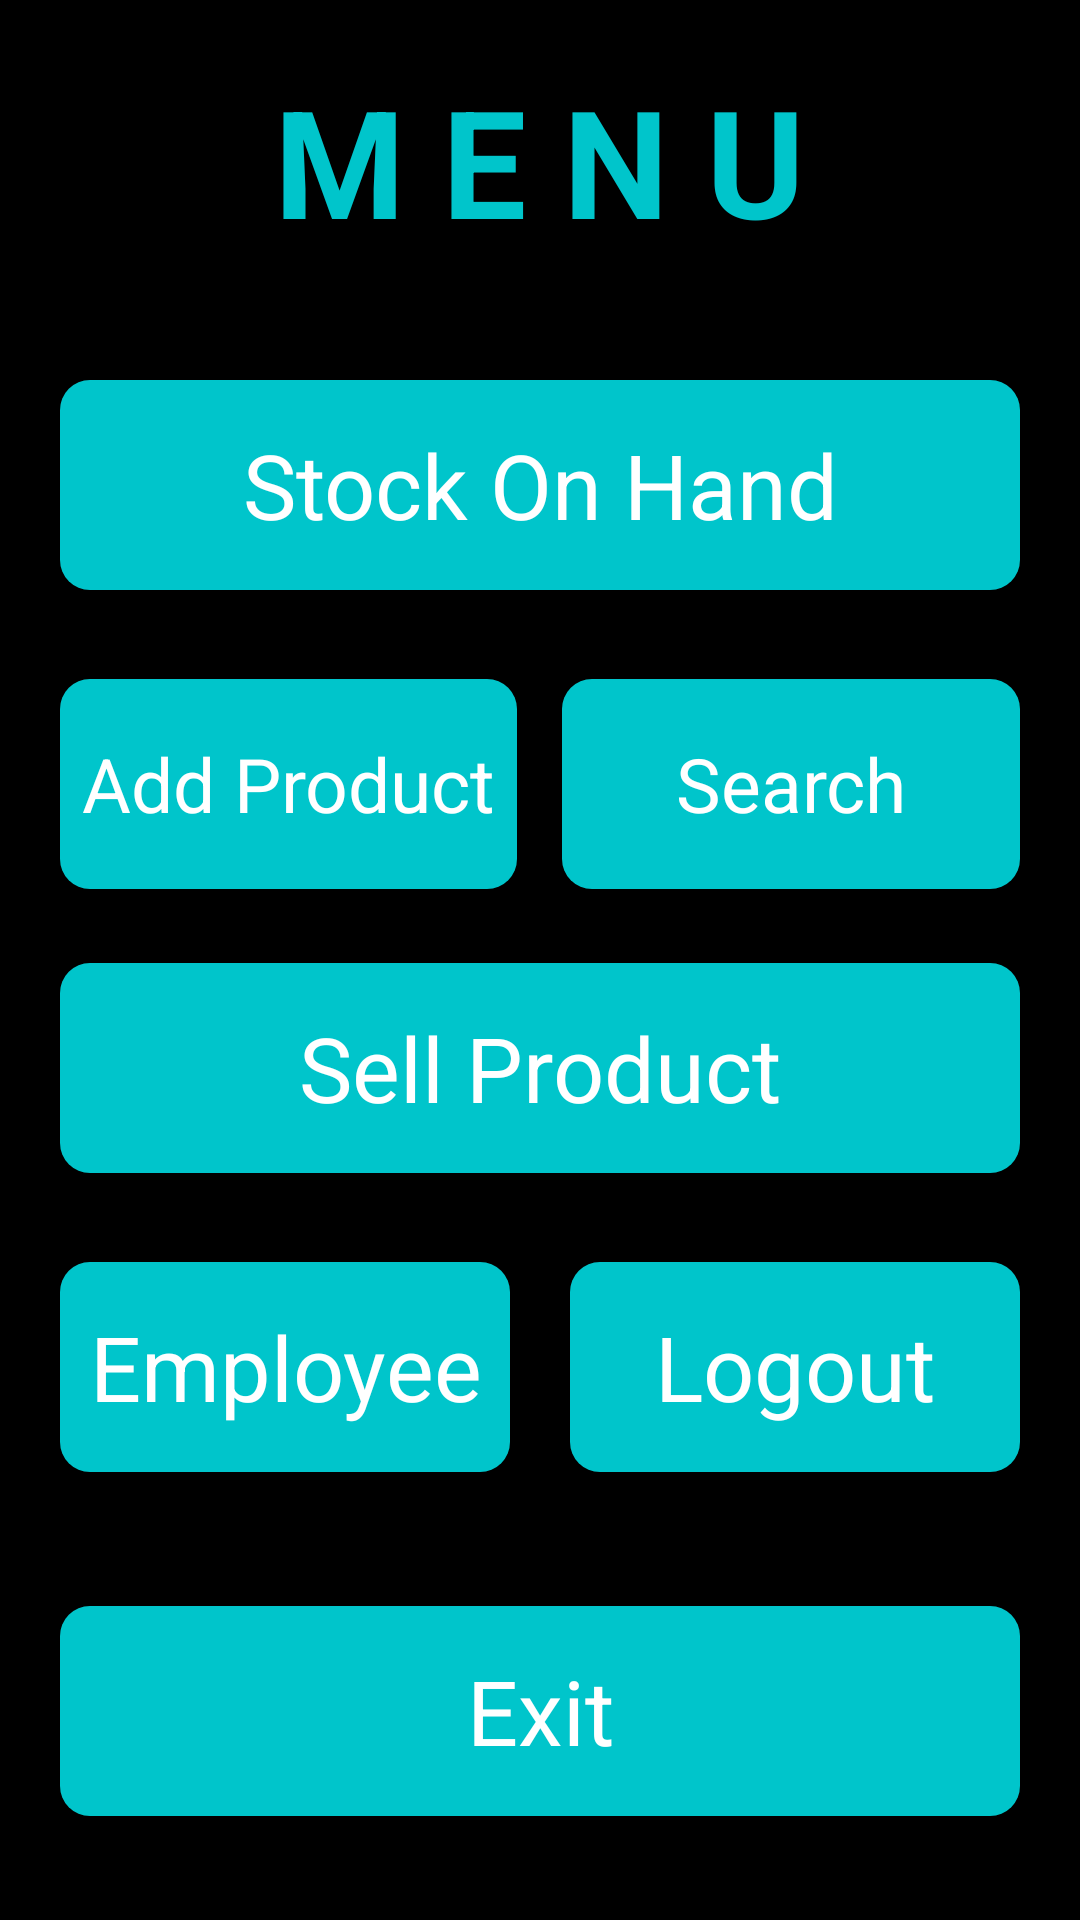

Layout XML and referenced resources for this Android screen:
<!-- AndroidManifest.xml: application theme Theme.ShopManagementSystem -->
<!-- res/layout/activity_menu.xml -->
<?xml version="1.0" encoding="utf-8"?>
<LinearLayout xmlns:android="http://schemas.android.com/apk/res/android"
    xmlns:app="http://schemas.android.com/apk/res-auto"
    xmlns:tools="http://schemas.android.com/tools"
    android:layout_width="match_parent"
    android:layout_height="match_parent"
    android:orientation="vertical"
    android:background="@color/black"
    tools:context=".Menu">

    <LinearLayout
        android:layout_width="match_parent"
        android:layout_height="wrap_content"
        android:layout_margin="20dp"
        android:gravity="center"
        android:orientation="vertical">

        <TextView
            android:layout_width="wrap_content"
            android:layout_height="wrap_content"
            android:text="M E N U"
            android:textSize="50sp"
            android:textStyle="bold"
            android:textColor="@color/sky00C5CB"/>

        <ImageView
            android:layout_width="wrap_content"
            android:layout_height="wrap_content"
            android:src="@drawable/ic_shopping"/>
    </LinearLayout>

    <LinearLayout
        android:layout_width="match_parent"
        android:layout_height="match_parent"
        android:orientation="vertical"
        android:layout_margin="20sp">

        <LinearLayout
            android:layout_width="match_parent"
            android:layout_height="0dp"
            android:layout_weight="1"
            android:layout_marginBottom="15dp">
            <TextView
                android:id="@+id/btnStockOnHand"
                android:clickable="true"
                android:layout_width="match_parent"
                android:layout_height="wrap_content"
                android:text="Stock On Hand"
                android:gravity="center"
                android:textColor="@color/white"
                android:textSize="30sp"
                android:background="@drawable/button"/>
        </LinearLayout>
        <LinearLayout
            android:layout_width="match_parent"
            android:layout_height="0dp"
            android:layout_weight="1"
            android:orientation="horizontal"
            android:layout_marginBottom="10dp">
            <TextView
                android:id="@+id/btnAddProduct"
                android:clickable="true"
                android:layout_width="0dp"
                android:layout_height="wrap_content"
                android:layout_weight="1"
                android:text="Add Product"
                android:gravity="center"
                android:textSize="25sp"
                android:textColor="@color/white"
                android:background="@drawable/button"
                android:layout_marginEnd="15dp"/>
            <TextView
                android:id="@+id/btnMenuSearch"
                android:clickable="true"
                android:layout_width="0dp"
                android:layout_height="wrap_content"
                android:layout_weight="1"
                android:text="Search"
                android:gravity="center"
                android:textSize="25sp"
                android:textColor="@color/white"
                android:background="@drawable/button" />
        </LinearLayout>
        <LinearLayout
            android:layout_width="match_parent"
            android:layout_height="0dp"
            android:layout_weight="1"
            android:layout_marginBottom="15dp">
            <TextView
                android:id="@+id/btnSellProduct"
                android:clickable="true"
                android:layout_width="match_parent"
                android:layout_height="wrap_content"
                android:text="Sell Product"
                android:gravity="center"
                android:textColor="@color/white"
                android:textSize="30sp"
                android:background="@drawable/button"/>
        </LinearLayout>
        <LinearLayout
            android:layout_width="match_parent"
            android:layout_height="0dp"
            android:orientation="horizontal"
            android:layout_weight="1"
            android:layout_marginBottom="15dp">
            <TextView
                android:id="@+id/btnEmployee"
                android:clickable="true"
                android:layout_width="0dp"
                android:layout_weight="1"
                android:layout_height="wrap_content"
                android:text="Employee"
                android:gravity="center"
                android:textColor="@color/white"
                android:textSize="30sp"
                android:layout_marginEnd="10dp"
                android:background="@drawable/button"/>
            <TextView
                android:onClick="logout"
                android:layout_marginStart="10dp"
                android:clickable="true"
                android:layout_width="0dp"
                android:layout_weight="1"
                android:layout_height="wrap_content"
                android:text="Logout"
                android:gravity="center"
                android:textColor="@color/white"
                android:textSize="30sp"
                android:background="@drawable/button"/>
        </LinearLayout>

        <LinearLayout
            android:layout_width="match_parent"
            android:layout_height="0dp"
            android:layout_weight="1"
            android:layout_marginTop="15dp">
            <TextView
                android:id="@+id/btnExitMenu"
                android:clickable="true"
                android:layout_width="match_parent"
                android:layout_height="wrap_content"
                android:text="Exit"
                android:gravity="center"
                android:textColor="@color/white"
                android:textSize="30sp"
                android:background="@drawable/button"/>
        </LinearLayout>
    </LinearLayout>

</LinearLayout>
<!-- resources referenced by this layout -->
<resources>
  <color name="black">#FF000000</color>
  <color name="sky00C5CB">#00C5CB</color>
  <color name="white">#FFFFFFFF</color>
  <!-- drawable button (drawable-v24) -->
  <?xml version="1.0" encoding="utf-8"?>
  <shape xmlns:android="http://schemas.android.com/apk/res/android">
      <solid android:color="@color/sky00C5CB"></solid>
      <corners android:radius="10dp"></corners>
      <size android:height="70dp" android:width="100dp"/>
  </shape>
  <style name="Theme.ShopManagementSystem" parent="Theme.AppCompat.Light.NoActionBar">
          
          <item name="colorPrimary">@color/purple_500</item>
          <item name="colorPrimaryVariant">@color/purple_700</item>
          <item name="colorOnPrimary">@color/white</item>
          
          <item name="colorSecondary">@color/teal_200</item>
          <item name="colorSecondaryVariant">@color/teal_700</item>
          <item name="colorOnSecondary">@color/black</item>
          
          <item name="android:statusBarColor" tools:targetApi="l">?attr/colorPrimaryVariant</item>
          
      </style>
  <color name="purple_500">#FF6200EE</color>
  <color name="purple_700">#FF3700B3</color>
  <color name="teal_200">#FF03DAC5</color>
  <color name="teal_700">#FF018786</color>
</resources>
